Run: headless pygame with SDL's dummy video driver; simulated clock (each Clock.tick advances the game by its frame time, no real sleeping); random seed 0; keys injected as events and as key.get_pressed() state; mouse plan: one left click at the window centre at the start of phase 2, then a move to the lower-right quarter at the start of phase 3.
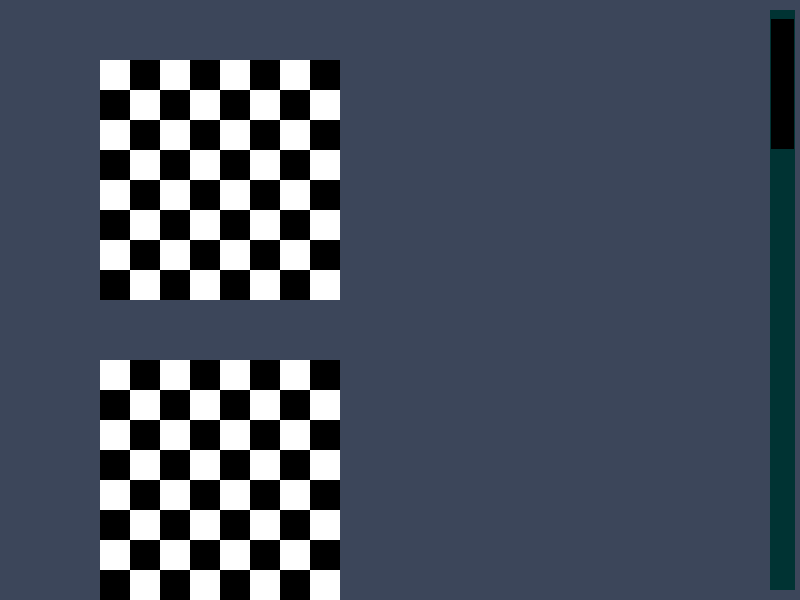
Frame 1 of 4 · flips 1–60 · no input
Frame 2 of 4 · flips 61–180 · clicked the window centre · tapped SPACE, RETURN · held RIGHT (→), D · screen unchanged from frame 1, image omitted
Frame 3 of 4 · flips 181–300 · moved the mouse to the lower-right quarter · held DOWN (↓), S · screen unchanged from frame 2, image omitted
Frame 4 of 4 · flips 301–420 · held LEFT (←), A, UP (↑), W · screen unchanged from frame 3, image omitted

The pygame program that drew these frames:

import itertools
import pygame as pg


pg.init()

size = width, height = 800, 600

screen = pg.display.set_mode(size)
clock = pg.time.Clock()

def drawBoard(n, s):
    BLACK = pg.Color('black')
    WHITE = pg.Color('white')


    colors = itertools.cycle((WHITE, BLACK))
    tile_size = s
    width, height = n*tile_size, n*tile_size
    background = pg.Surface((width, height))

    for y in range(0, height, tile_size):
        for x in range(0, width, tile_size):
            rect = (x, y, tile_size, tile_size)
            pg.draw.rect(background, next(colors), rect)
        next(colors)

    return background

mover = -10

game_exit = False
while not game_exit:
    for event in pg.event.get():
        if event.type == pg.QUIT:
            game_exit = True

        if event.type == pg.MOUSEBUTTONDOWN:

            if event.button == 4:
                if mover > 0:
                    mover -= 15

            if event.button == 5:
                if mover < (height-120)-60:
                    mover += 15

    screen.fill((60, 70, 90))
    
    for i in range(3):
        screen.blit(drawBoard(8, 30), (100, height-(550 - i * 300)-mover))

    pg.draw.rect(screen, (0,51,51), (width-30,10,25,height-20)) #SCROLL BAR

    pg.draw.rect(screen, (0,0,0), (width-29,mover+29,23,130)) #SCROLLING BAR


    pg.display.flip()
    clock.tick(300)

pg.quit()
